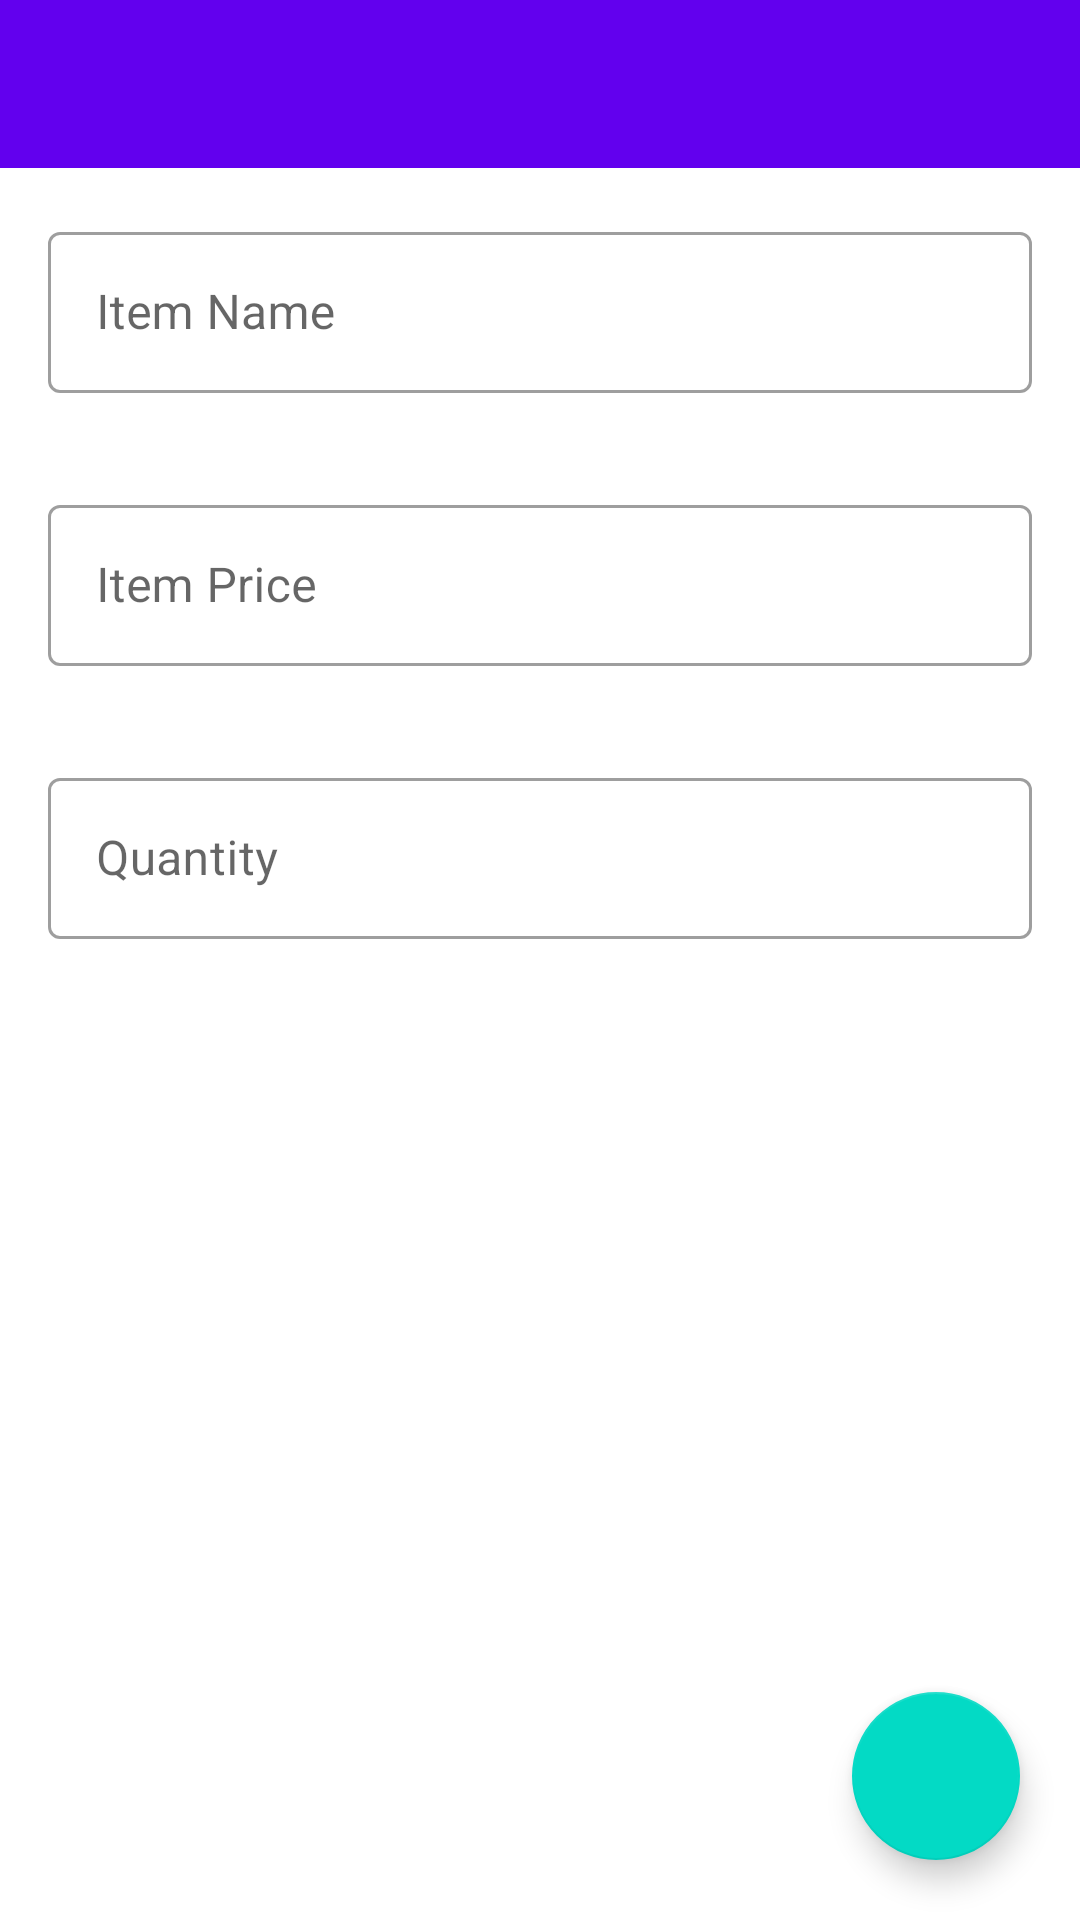

Android layout source for this screen:
<!-- AndroidManifest.xml: application theme Theme.EstimatesCalculator -->
<!-- res/layout/fragment_add_edit_invoice_item.xml -->
<?xml version="1.0" encoding="utf-8"?>
<FrameLayout xmlns:android="http://schemas.android.com/apk/res/android"
    xmlns:app="http://schemas.android.com/apk/res-auto"
    xmlns:tools="http://schemas.android.com/tools"
    android:layout_width="match_parent"
    android:layout_height="match_parent"
    tools:context=".feature_items_home.presentation.add_edit_invoice_item.AddEditInvoiceItemFragment">

    <LinearLayout
        android:layout_width="match_parent"
        android:layout_height="wrap_content"
        android:orientation="vertical">

        <androidx.appcompat.widget.Toolbar
            android:id="@+id/mainToolBar"
            android:layout_width="match_parent"
            android:layout_height="?attr/actionBarSize"
            android:background="@color/design_default_color_primary"
            android:theme="@style/ThemeOverlay.AppCompat.Dark.ActionBar"
            app:popupTheme="@style/ThemeOverlay.AppCompat.Light" />


        <com.google.android.material.textfield.TextInputLayout
            android:id="@+id/item_name_et"
            style="@style/Widget.MaterialComponents.TextInputLayout.OutlinedBox"
            android:layout_width="match_parent"
            android:layout_height="wrap_content"
            android:layout_margin="16dp">

            <com.google.android.material.textfield.TextInputEditText
                android:layout_width="match_parent"
                android:layout_height="wrap_content"
                android:hint="@string/item_name"
                android:inputType="text"
                android:padding="16dp" />

        </com.google.android.material.textfield.TextInputLayout>

        <com.google.android.material.textfield.TextInputLayout
            android:id="@+id/item_price_et"
            style="@style/Widget.MaterialComponents.TextInputLayout.OutlinedBox"
            android:layout_width="match_parent"
            android:layout_height="wrap_content"
            android:layout_margin="16dp">

            <com.google.android.material.textfield.TextInputEditText
                android:layout_width="match_parent"
                android:layout_height="wrap_content"
                android:hint="@string/item_price"
                android:inputType="numberDecimal"
                android:padding="16dp" />

        </com.google.android.material.textfield.TextInputLayout>

        <com.google.android.material.textfield.TextInputLayout
            android:id="@+id/item_qty_et"
            style="@style/Widget.MaterialComponents.TextInputLayout.OutlinedBox"
            android:layout_width="match_parent"
            android:layout_height="wrap_content"
            android:layout_margin="16dp">

            <com.google.android.material.textfield.TextInputEditText
                android:layout_width="match_parent"
                android:layout_height="wrap_content"
                android:hint="@string/quantity"
                android:inputType="numberDecimal"
                android:padding="16dp" />

        </com.google.android.material.textfield.TextInputLayout>



    </LinearLayout>

    <com.google.android.material.floatingactionbutton.FloatingActionButton
        android:id="@+id/fab"
        android:layout_width="wrap_content"
        android:layout_height="wrap_content"
        android:layout_gravity="bottom|end"
        android:layout_margin="20dp"
        android:contentDescription="@string/save"
        android:src="@drawable/ok" />

</FrameLayout>
<!-- resources referenced by this layout -->
<resources>
  <string name="item_name">Item Name</string>
  <string name="item_price">Item Price</string>
  <string name="quantity">Quantity</string>
  <string name="save">Save</string>
  <style name="Theme.EstimatesCalculator" parent="Theme.MaterialComponents.DayNight.DarkActionBar">
          
          <item name="colorPrimary">@color/purple_500</item>
          <item name="colorPrimaryVariant">@color/purple_700</item>
          <item name="colorOnPrimary">@color/white</item>
          
          <item name="colorSecondary">@color/teal_200</item>
          <item name="colorSecondaryVariant">@color/teal_700</item>
          <item name="colorOnSecondary">@color/black</item>
          
          <item name="android:statusBarColor" tools:targetApi="l">?attr/colorPrimaryVariant</item>
          
      </style>
  <!-- not gathered from this repository: default colours our renderer supplied (Android Studio template values) -->
  <color name="purple_500">#FF6200EE</color>
  <color name="purple_700">#FF3700B3</color>
  <color name="teal_200">#FF03DAC5</color>
  <color name="teal_700">#FF018786</color>
  <color name="black">#FF000000</color>
  <color name="white">#FFFFFFFF</color>
</resources>
